Photos from the image-classification dataset "dataset" in the GitHub repository andarouler/ai-lab-assignment. Its 4 classes are: artistic rainy, artistic sunny, realistic rainy, realistic sunny.

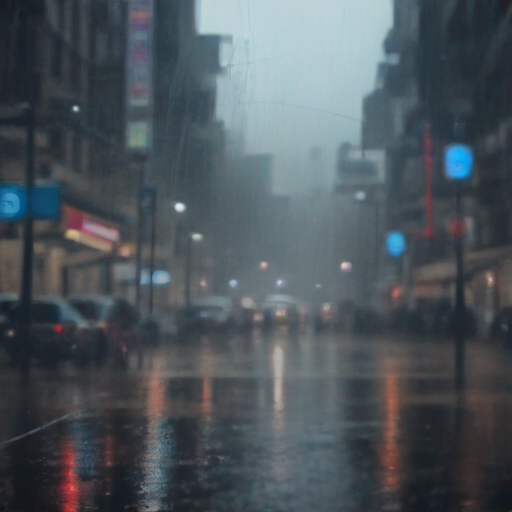
Label: realistic rainy

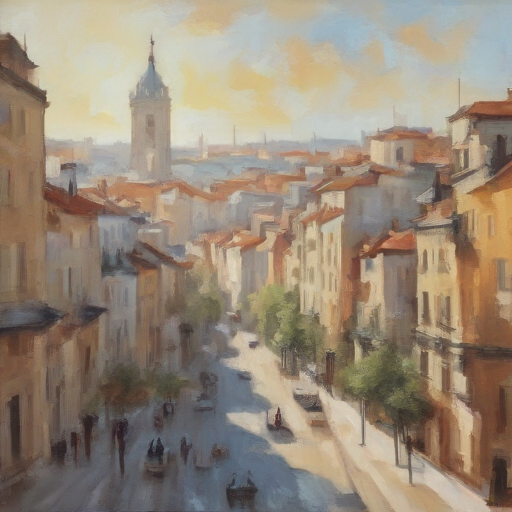
Label: artistic sunny

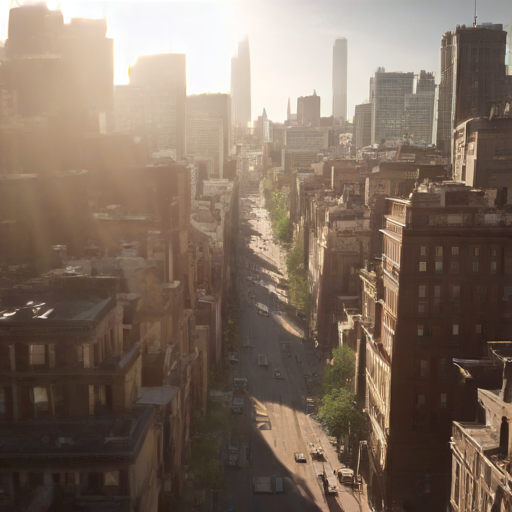
Label: realistic sunny

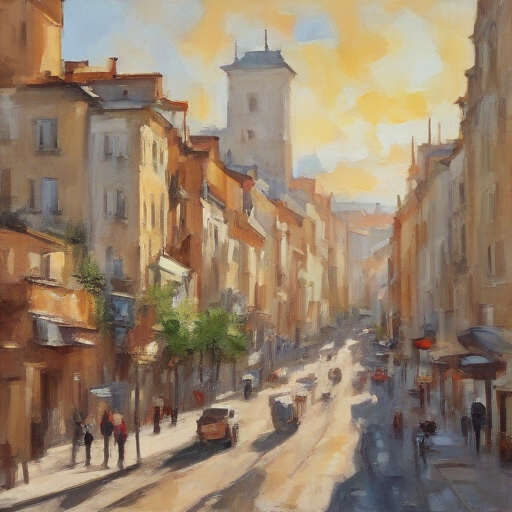
Label: artistic sunny

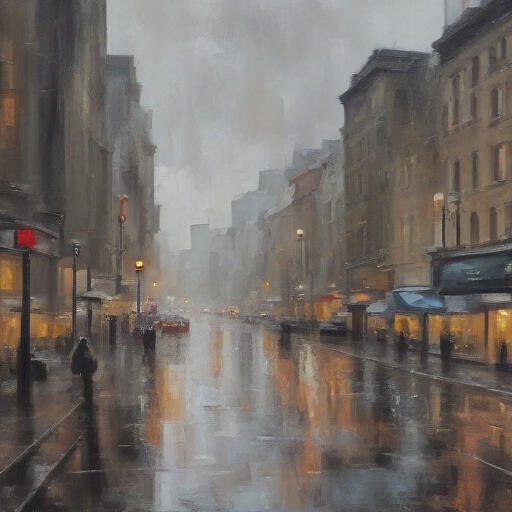
Label: artistic rainy

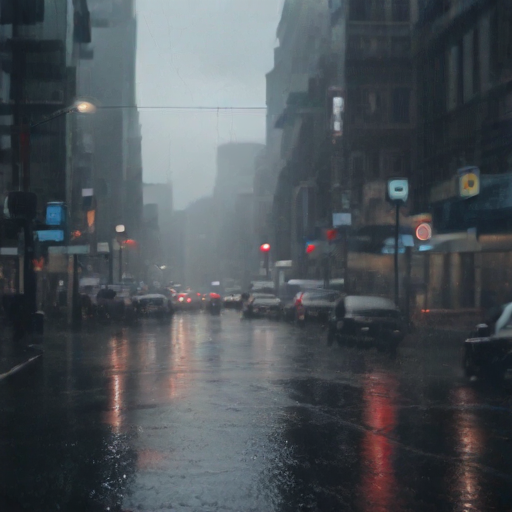
Label: realistic rainy
